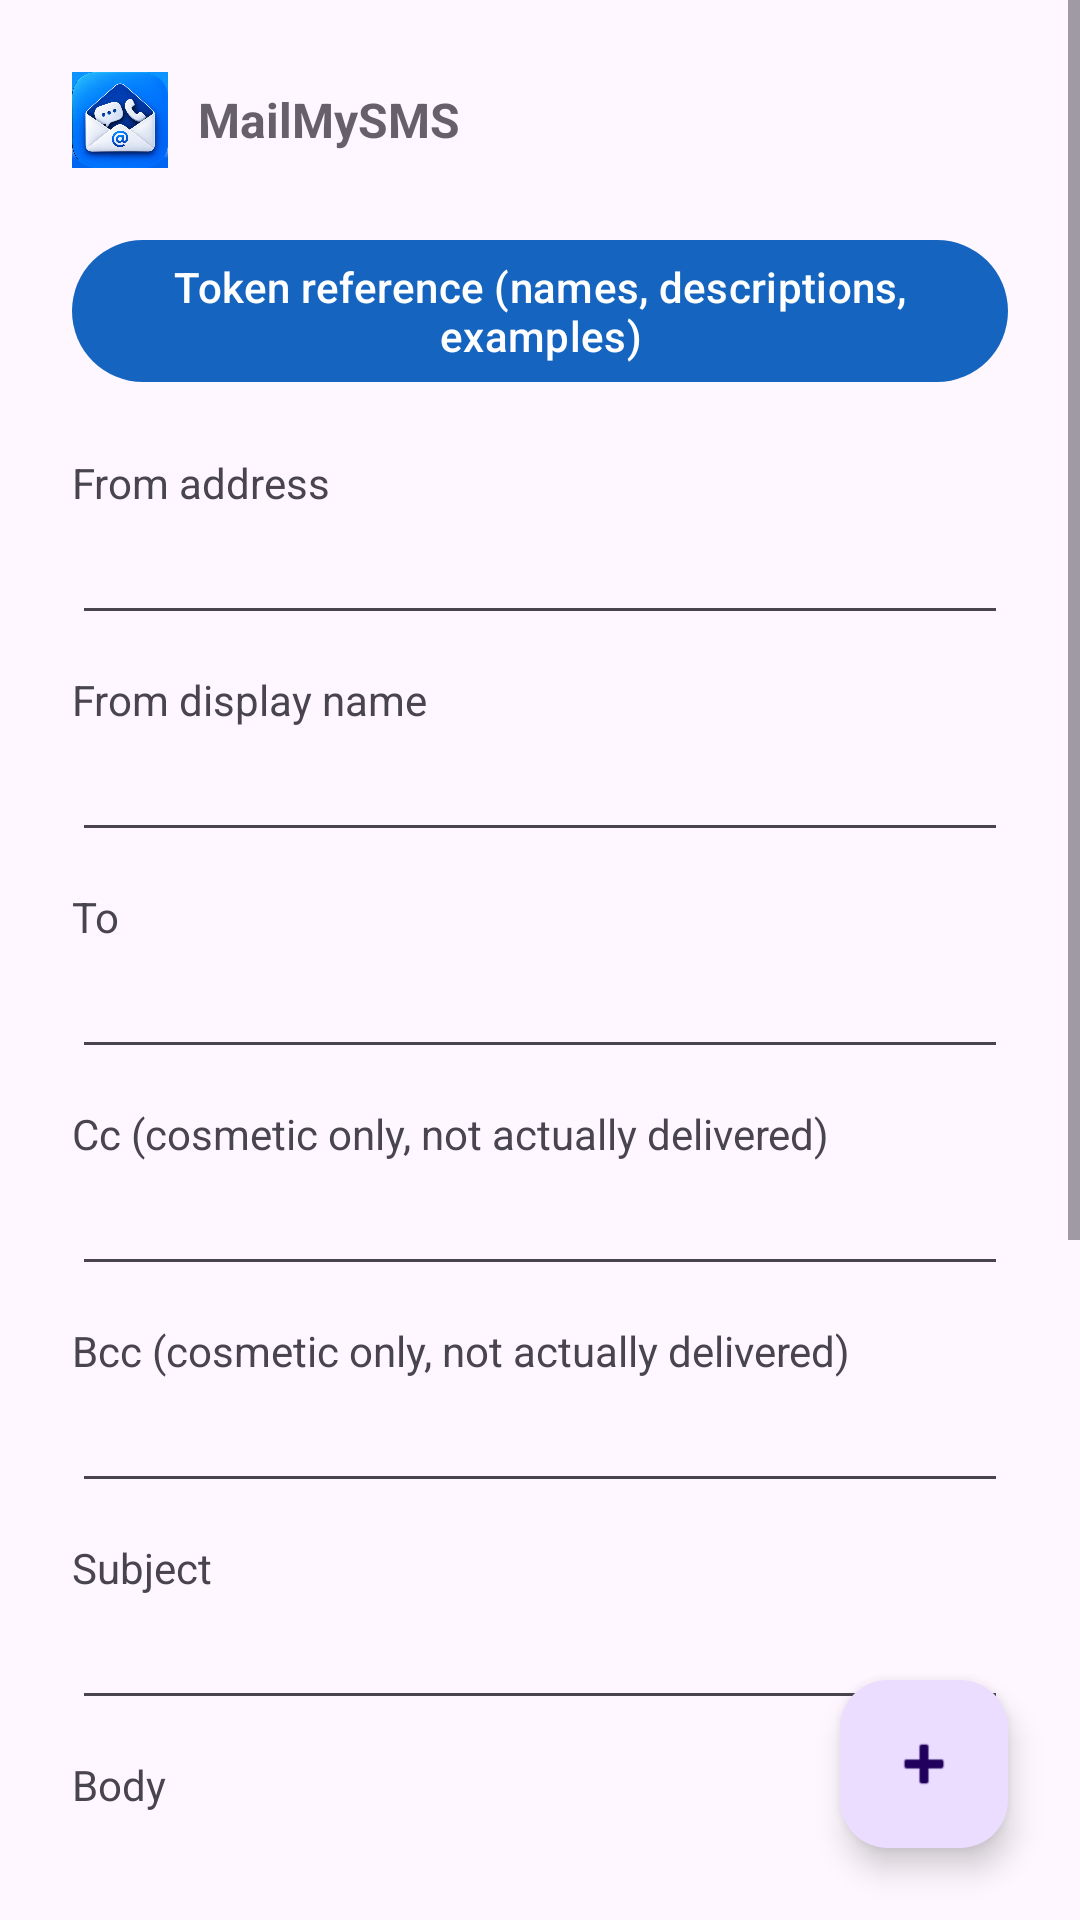

This screen was rendered from an Android layout file. Write that file and the resources it references.
<!-- AndroidManifest.xml: application theme Theme.SmsMailer -->
<!-- res/layout/activity_template.xml -->
<?xml version="1.0" encoding="utf-8"?>
<FrameLayout xmlns:android="http://schemas.android.com/apk/res/android"
    xmlns:app="http://schemas.android.com/apk/res-auto"
    android:layout_width="match_parent"
    android:layout_height="match_parent">

    <ScrollView
        android:layout_width="match_parent"
        android:layout_height="match_parent">

        <LinearLayout
            android:layout_width="match_parent"
            android:layout_height="wrap_content"
            android:orientation="vertical"
            android:padding="24dp">

            <include layout="@layout/header_brand_slim" />

            <com.google.android.material.button.MaterialButton
                android:id="@+id/tokenReferenceButton"
                android:layout_width="match_parent"
                android:layout_height="wrap_content"
                android:text="Token reference (names, descriptions, examples)" />

            <TextView
                android:layout_width="wrap_content"
                android:layout_height="wrap_content"
                android:layout_marginTop="20dp"
                android:text="From address" />
        <EditText
            android:id="@+id/fromInput"
            android:layout_width="match_parent"
            android:layout_height="wrap_content"
            android:inputType="text" />

        <TextView
            android:layout_width="wrap_content"
            android:layout_height="wrap_content"
            android:layout_marginTop="12dp"
            android:text="From display name" />
        <EditText
            android:id="@+id/fromNameInput"
            android:layout_width="match_parent"
            android:layout_height="wrap_content"
            android:inputType="text" />

        <TextView
            android:layout_width="wrap_content"
            android:layout_height="wrap_content"
            android:layout_marginTop="12dp"
            android:text="To" />
        <EditText
            android:id="@+id/toInput"
            android:layout_width="match_parent"
            android:layout_height="wrap_content"
            android:inputType="text" />

        <TextView
            android:layout_width="wrap_content"
            android:layout_height="wrap_content"
            android:layout_marginTop="12dp"
            android:text="Cc (cosmetic only, not actually delivered)" />
        <EditText
            android:id="@+id/ccInput"
            android:layout_width="match_parent"
            android:layout_height="wrap_content"
            android:inputType="text" />

        <TextView
            android:layout_width="wrap_content"
            android:layout_height="wrap_content"
            android:layout_marginTop="12dp"
            android:text="Bcc (cosmetic only, not actually delivered)" />
        <EditText
            android:id="@+id/bccInput"
            android:layout_width="match_parent"
            android:layout_height="wrap_content"
            android:inputType="text" />

        <TextView
            android:layout_width="wrap_content"
            android:layout_height="wrap_content"
            android:layout_marginTop="12dp"
            android:text="Subject" />
        <EditText
            android:id="@+id/subjectInput"
            android:layout_width="match_parent"
            android:layout_height="wrap_content"
            android:inputType="text" />

        <TextView
            android:layout_width="wrap_content"
            android:layout_height="wrap_content"
            android:layout_marginTop="12dp"
            android:text="Body" />
        <EditText
            android:id="@+id/bodyInput"
            android:layout_width="match_parent"
            android:layout_height="wrap_content"
            android:inputType="textMultiLine"
            android:minLines="6"
            android:gravity="top" />

        <com.google.android.material.button.MaterialButton
            android:id="@+id/saveTemplateButton"
            android:layout_width="match_parent"
            android:layout_height="wrap_content"
            android:layout_marginTop="20dp"
            android:text="Save template" />

        <com.google.android.material.button.MaterialButton
            android:id="@+id/resetTemplateButton"
            android:layout_width="match_parent"
            android:layout_height="wrap_content"
            android:layout_marginTop="12dp"
            android:text="Reset to default" />

            <View
                android:layout_width="1dp"
                android:layout_height="88dp" />

        </LinearLayout>
    </ScrollView>

    <com.google.android.material.floatingactionbutton.FloatingActionButton
        android:id="@+id/insertTokenFab"
        android:layout_width="wrap_content"
        android:layout_height="wrap_content"
        android:layout_gravity="bottom|end"
        android:layout_margin="24dp"
        android:contentDescription="Insert token at cursor"
        app:srcCompat="@android:drawable/ic_input_add" />

</FrameLayout>
<!-- res/layout/header_brand_slim.xml (included above) -->
<?xml version="1.0" encoding="utf-8"?>
<LinearLayout xmlns:android="http://schemas.android.com/apk/res/android"
    android:layout_width="match_parent"
    android:layout_height="wrap_content"
    android:orientation="horizontal"
    android:gravity="center_vertical"
    android:layout_marginBottom="20dp">

    <ImageView
        android:layout_width="32dp"
        android:layout_height="32dp"
        android:layout_marginEnd="10dp"
        android:src="@drawable/app_logo_mark"
        android:contentDescription="@string/app_name" />

    <TextView
        android:layout_width="wrap_content"
        android:layout_height="wrap_content"
        android:text="@string/app_name"
        android:textSize="16sp"
        android:textStyle="bold"
        android:alpha="0.85" />

</LinearLayout>
<!-- resources referenced by this layout -->
<resources>
  <!-- drawable app_logo_mark: png bitmap (drawable-xxxhdpi, 212850 bytes) -->
  <string name="app_name">MailMySMS</string>
  <style name="Theme.SmsMailer" parent="Theme.Material3.DayNight.NoActionBar">
          <item name="colorPrimary">@color/brand_primary</item>
          <item name="colorOnPrimary">@color/brand_on_primary</item>
      </style>
  <color name="brand_primary">#1565C0</color>
  <color name="brand_on_primary">#FFFFFF</color>
</resources>
